The GitHub repository Max-Highsmith/TerrainClassifier contains a labelled image folder "BirdTerrainData" with 3 categories: land, mixed terrain, water. Examples follow, each with its label.

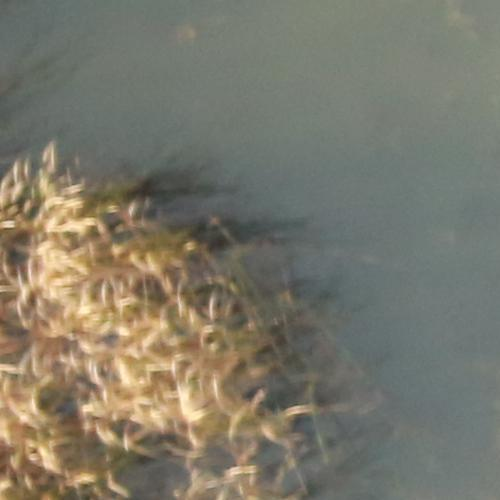
Label: mixed terrain

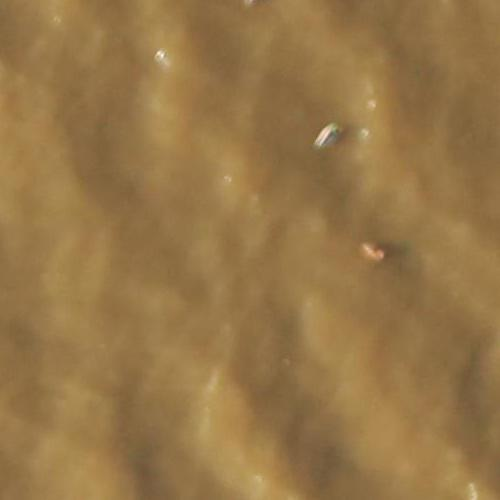
Label: water

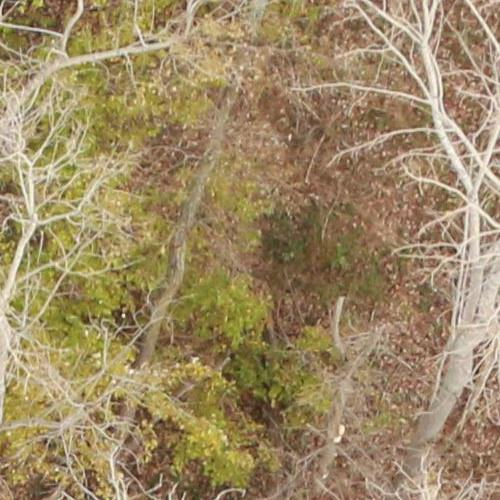
Label: land

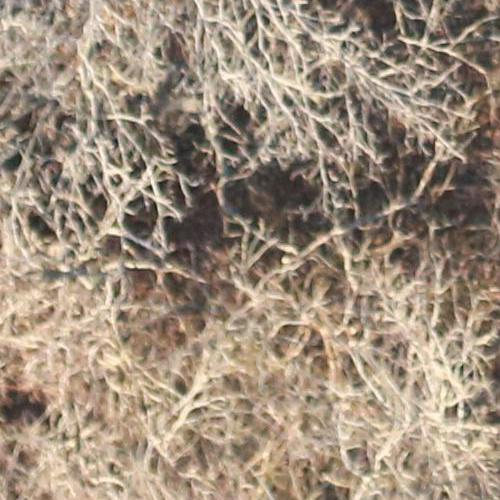
Label: land

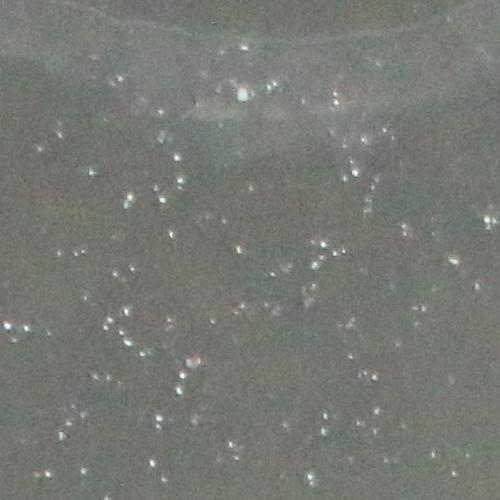
Label: water

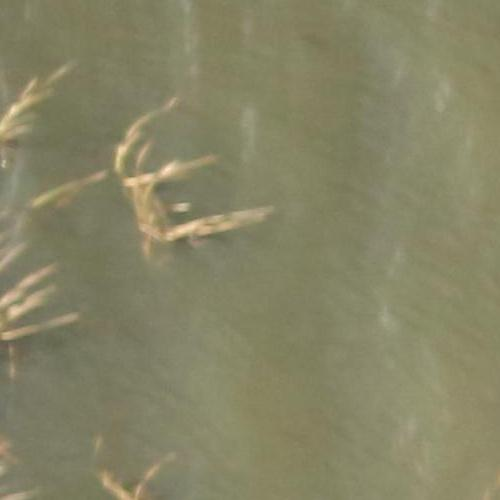
Label: mixed terrain
